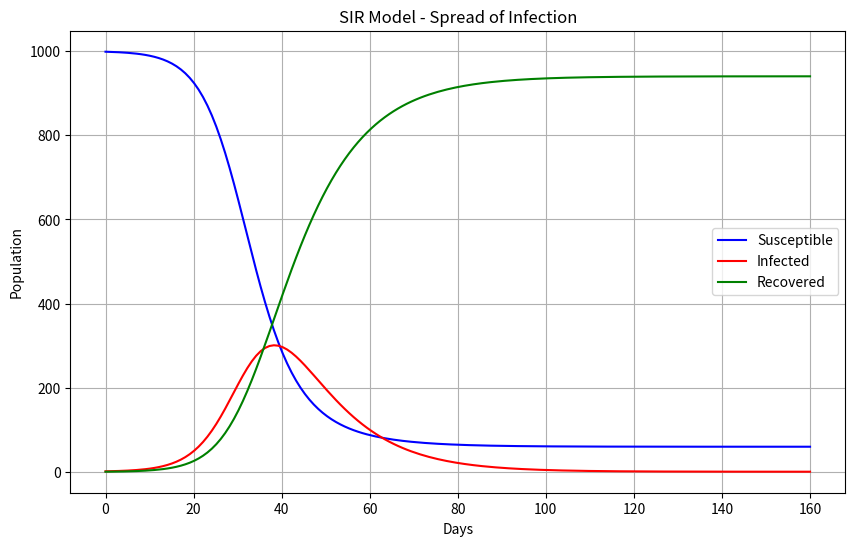
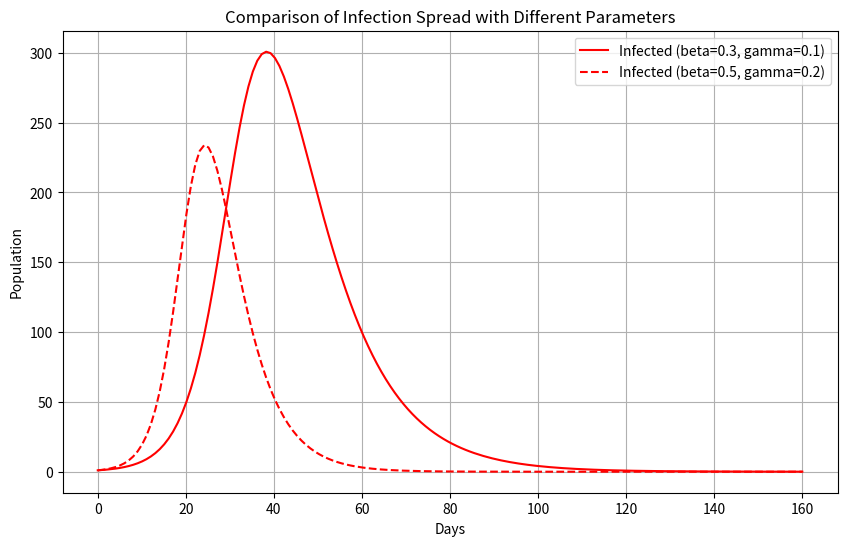

The script that saved these images, in order:
import numpy as np
import matplotlib.pyplot as plt
from scipy.integrate import odeint

# Step 1: Define the SIR model
def sir_model(y, t, beta, gamma, N):
     S, I, R = y
     dS_dt = -beta * S * I / N
     dI_dt = beta * S * I / N - gamma * I
     dR_dt = gamma * I
     return [dS_dt, dI_dt, dR_dt]

# Step 2: Define parameters
# Initial number of people in each compartment
N = 1000       # Total population
I0 = 1         # Initial infected individuals
R0 = 0         # Initial recovered individuals
S0 = N - I0 - R0  # Initial susceptible individuals

# Initial conditions vector
y0 = [S0, I0, R0]

# Transmission and recovery rates
beta = 0.3      # Infection rate
gamma = 0.1     # Recovery rate

# Time points (in days)
t = np.linspace(0, 160, 160)

# Step 3: Integrate the SIR equations over the time grid, t
ret = odeint(sir_model, y0, t, args=(beta, gamma, N))
S, I, R = ret.T

# Step 4: Plot the results
plt.figure(figsize=(10, 6))
plt.plot(t, S, 'b', label='Susceptible')
plt.plot(t, I, 'r', label='Infected')
plt.plot(t, R, 'g', label='Recovered')
plt.xlabel('Days')
plt.ylabel('Population')
plt.title('SIR Model - Spread of Infection')
plt.legend()
plt.grid()
plt.show()

# Step 5: Experiment with different beta and gamma values
# Let's try a scenario with a higher transmission rate (beta) and a faster recovery rate (gamma)
beta_high = 0.5
gamma_high = 0.2
ret_high = odeint(sir_model, y0, t, args=(beta_high, gamma_high, N))
S_high, I_high, R_high = ret_high.T

# Plot comparison of scenarios
plt.figure(figsize=(10, 6))
plt.plot(t, I, 'r-', label='Infected (beta=0.3, gamma=0.1)')
plt.plot(t, I_high, 'r--', label='Infected (beta=0.5, gamma=0.2)')
plt.xlabel('Days')
plt.ylabel('Population')
plt.title('Comparison of Infection Spread with Different Parameters')
plt.legend()
plt.grid()
plt.show()
# new project
